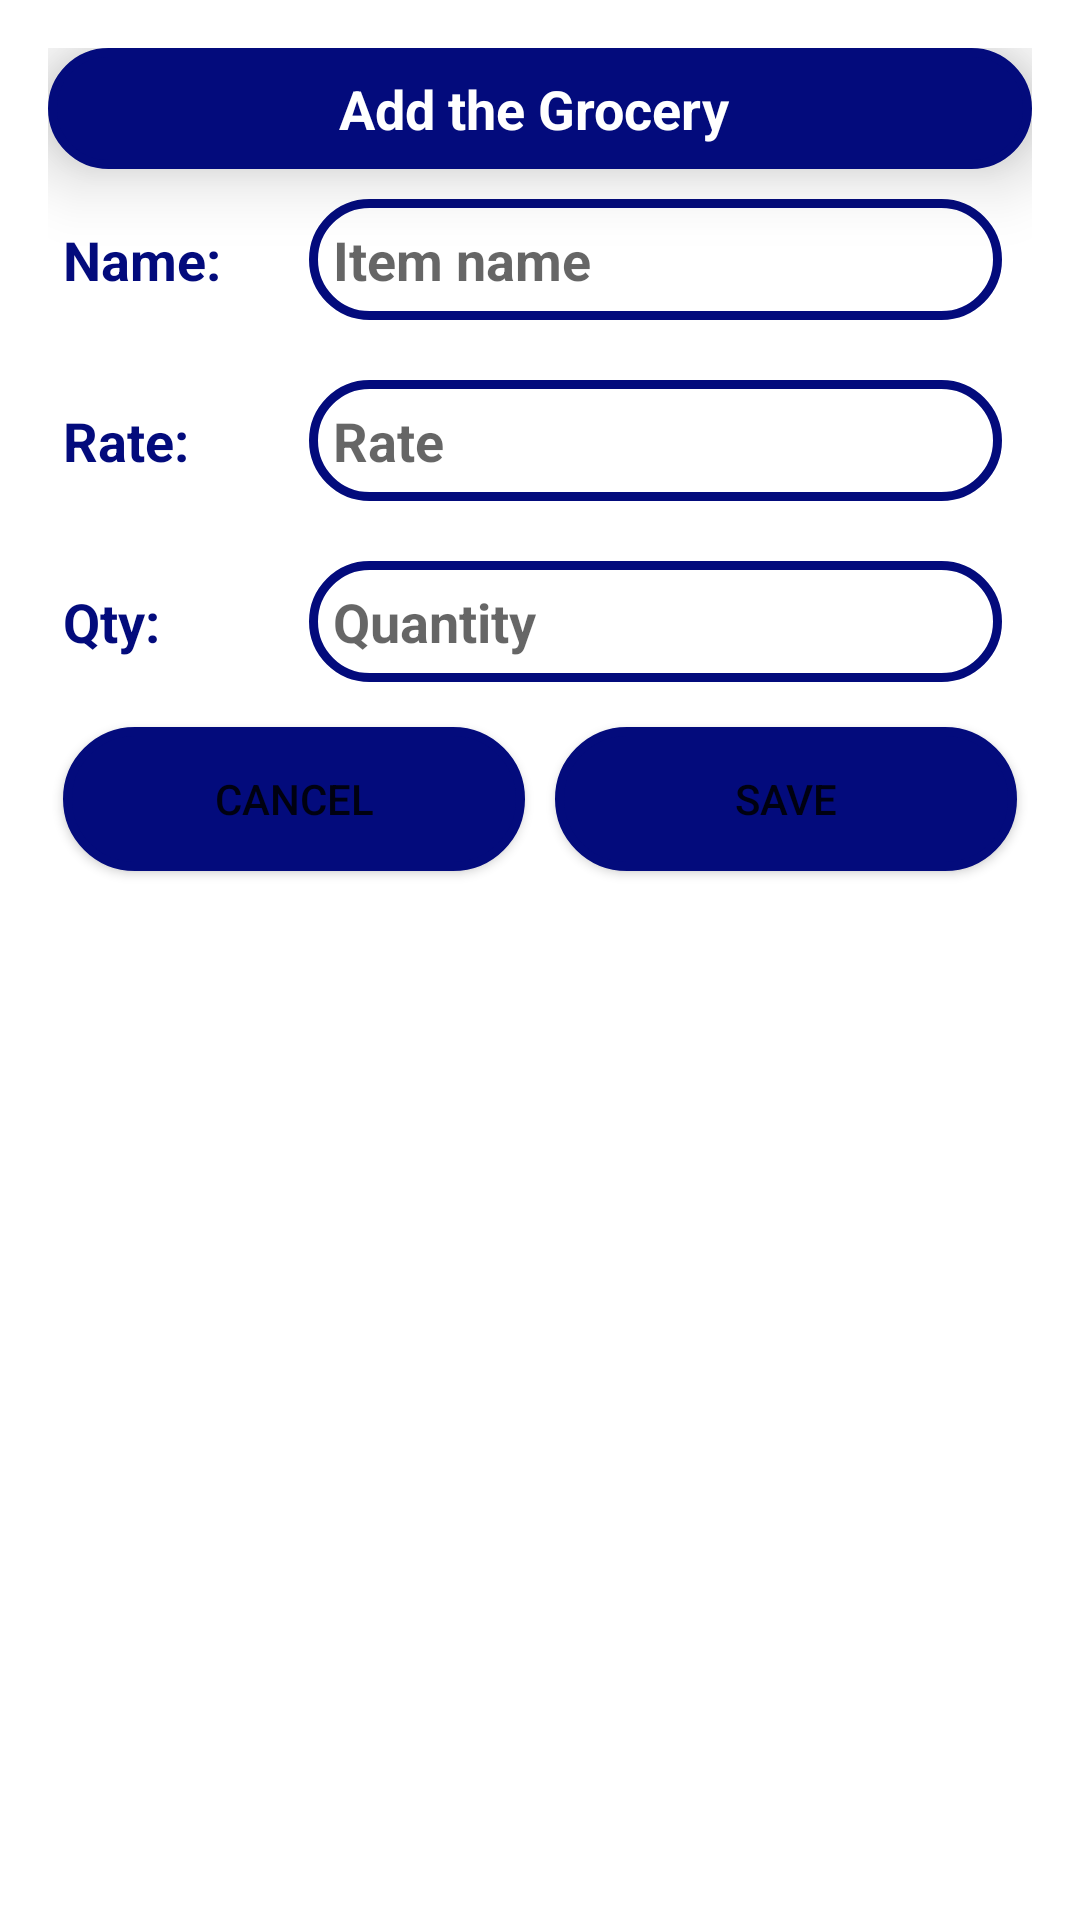

Layout XML and referenced resources for this Android screen:
<!-- AndroidManifest.xml: application theme Theme.GroceryApp -->
<!-- res/layout/add_item_dialog.xml -->
<?xml version="1.0" encoding="utf-8"?>
<androidx.cardview.widget.CardView
    xmlns:android="http://schemas.android.com/apk/res/android"
    xmlns:app="http://schemas.android.com/apk/res-auto"
    android:layout_width="match_parent"
    android:layout_height="wrap_content"
    app:cardCornerRadius="20dp"
    app:cardElevation="0dp"
    android:elevation="0dp"
    android:layout_margin="10dp"
    android:layout_gravity="center_horizontal"
    app:cardBackgroundColor="@color/white"


    >
    <LinearLayout

        android:layout_width="match_parent"
        android:layout_height="wrap_content"
        android:orientation="vertical"
        android:gravity="center"
        >


        <LinearLayout
            android:orientation="vertical"
            android:layout_margin="16dp"
            android:layout_width="match_parent"
            android:layout_height="wrap_content">
            <TextView
                android:text="Add the Grocery "
                android:textStyle="bold"
                android:textSize="18sp"
                android:textColor="@color/white"
                android:backgroundTint="@color/teal_200"
                android:background="@drawable/shape_background"
                android:padding="8dp"
                android:elevation="15dp"
                android:layout_gravity="center"
                android:gravity="center"
                android:layout_width="match_parent"
                android:layout_height="wrap_content"/>
            <LinearLayout
                android:layout_width="match_parent"
                android:layout_height="wrap_content"
                android:orientation="horizontal"
                android:layout_margin="5dp"
                android:gravity="center">

                <TextView
                    android:layout_width="0dp"
                    android:layout_weight="1"
                    android:layout_height="wrap_content"
                    android:textColor="@color/teal_200"
                    android:text="Name: "

                    android:textStyle="bold"
                    android:textSize="18sp"/>
                <EditText
                    android:id="@+id/etName"
                    android:hint="Item name"
                    android:inputType="textPersonName"
                    android:textColor="@color/teal_200"
                    android:textSize="18sp"
                    android:textStyle="bold"
                    android:layout_weight="3"
                    android:background="@drawable/shape_background"
                    android:padding="8dp"
                    android:layout_margin="5dp"
                    android:layout_width="0dp"
                    android:layout_height="wrap_content"/>



            </LinearLayout>

            <LinearLayout
                android:layout_width="match_parent"
                android:layout_height="wrap_content"
                android:orientation="horizontal"
                android:layout_margin="5dp"
                android:gravity="center"
                android:visibility="gone"
                >

                <TextView
                    android:layout_width="0dp"
                    android:layout_weight="1"
                    android:layout_height="wrap_content"
                    android:textColor="@color/teal_200"
                    android:text="Type: "

                    android:textStyle="bold"
                    android:textSize="18sp"/>
                <EditText
                    android:id="@+id/etItemType"
                    android:hint="Item Type"
                    android:inputType="textPersonName"
                    android:textColor="@color/teal_200"
                    android:textSize="18sp"
                    android:textStyle="bold"
                    android:layout_weight="3"
                    android:background="@drawable/shape_background"
                    android:padding="8dp"
                    android:layout_margin="5dp"
                    android:layout_width="0dp"
                    android:layout_height="wrap_content"/>



            </LinearLayout>

            <LinearLayout
                android:layout_width="match_parent"
                android:layout_height="wrap_content"
                android:orientation="horizontal"
                android:layout_margin="5dp"
                android:gravity="center">

                <TextView
                    android:layout_width="0dp"
                    android:layout_weight="1"
                    android:layout_height="wrap_content"
                    android:textColor="@color/teal_200"
                    android:text="Rate: "

                    android:textStyle="bold"
                    android:textSize="18sp"/>
                <EditText
                    android:id="@+id/etRate"
                    android:hint="Rate"
                    android:inputType="phone"
                    android:textColor="@color/teal_200"
                    android:background="@drawable/shape_background"
                    android:padding="8dp"
                    android:textSize="18sp"
                    android:textStyle="bold"
                    android:layout_margin="5dp"
                    android:layout_width="0dp"
                    android:layout_weight="3"
                    android:layout_height="wrap_content"/>



            </LinearLayout>


            <LinearLayout
                android:layout_width="match_parent"
                android:layout_height="wrap_content"
                android:orientation="horizontal"
                android:layout_margin="5dp"
                android:gravity="center">


                <TextView
                    android:layout_width="0dp"
                    android:layout_weight="1"
                    android:layout_height="wrap_content"
                    android:textColor="@color/teal_200"
                    android:text="Qty:"

                    android:textStyle="bold"
                    android:textSize="18sp"/>


                <EditText
                    android:id="@+id/etQuantity"
                    android:hint="Quantity "
                    android:inputType="phone"
                    android:textColor="@color/teal_200"
                    android:background="@drawable/shape_background"
                    android:padding="8dp"
                    android:textSize="18sp"
                    android:textStyle="bold"
                    android:layout_margin="5dp"
                    android:layout_weight="3"
                    android:layout_width="0dp"
                    android:layout_height="wrap_content"/>
            </LinearLayout>

            <LinearLayout
                android:layout_width="match_parent"
                android:layout_height="wrap_content"
                android:gravity="center"
                android:orientation="horizontal">

                <Button
                    android:id="@+id/BtnCancel"
                    android:layout_width="0dp"
                    android:layout_weight="1"
                    android:layout_height="wrap_content"
                    android:layout_marginTop="5dp"
                    android:layout_marginEnd="5dp"


                android:text="cancel"
                    android:backgroundTint="#030B7C"
                    android:background="@drawable/shape_background"
                    android:layout_margin="5dp"
                    />
                <Button
                    android:id="@+id/BtnSaveItem"
                    android:layout_width="0dp"
                    android:layout_height="wrap_content"
                    android:layout_marginTop="5dp"
                    android:layout_marginEnd="5dp"
                    android:layout_weight="1"
                    android:text="save"
                    android:backgroundTint="#030B7C"
                    android:background="@drawable/shape_background"
                    android:layout_margin="5dp"
                    />






            </LinearLayout>



        </LinearLayout>

    </LinearLayout>



</androidx.cardview.widget.CardView>
<!-- resources referenced by this layout -->
<resources>
  <color name="teal_200">#030B7C</color>
  <color name="white">#FFFFFFFF</color>
  <!-- drawable shape_background (drawable-v24) -->
  <?xml version="1.0" encoding="utf-8"?>
  <shape
      android:shape="rectangle"
      xmlns:android="http://schemas.android.com/apk/res/android">
      <solid android:color="@color/white"/>
      <stroke android:color="@color/teal_200" android:width="3dp"/>
      <corners android:radius="25dp"/>
  </shape>
  <style name="Theme.GroceryApp" parent="Theme.MaterialComponents.DayNight.NoActionBar">
          
          <item name="colorPrimary">@color/purple_500</item>
          <item name="colorPrimaryVariant">@color/purple_700</item>
          <item name="colorOnPrimary">@color/white</item>
          
          <item name="colorSecondary">@color/teal_200</item>
          <item name="colorSecondaryVariant">@color/teal_700</item>
          <item name="colorOnSecondary">@color/black</item>
          
          <item name="android:statusBarColor">?attr/colorPrimaryVariant</item>
          
      </style>
  <color name="purple_500">#FF3700B3</color>
  <color name="purple_700">#FF6200EE</color>
  <color name="teal_700">#FF018786</color>
  <color name="black">#FF000000</color>
</resources>
